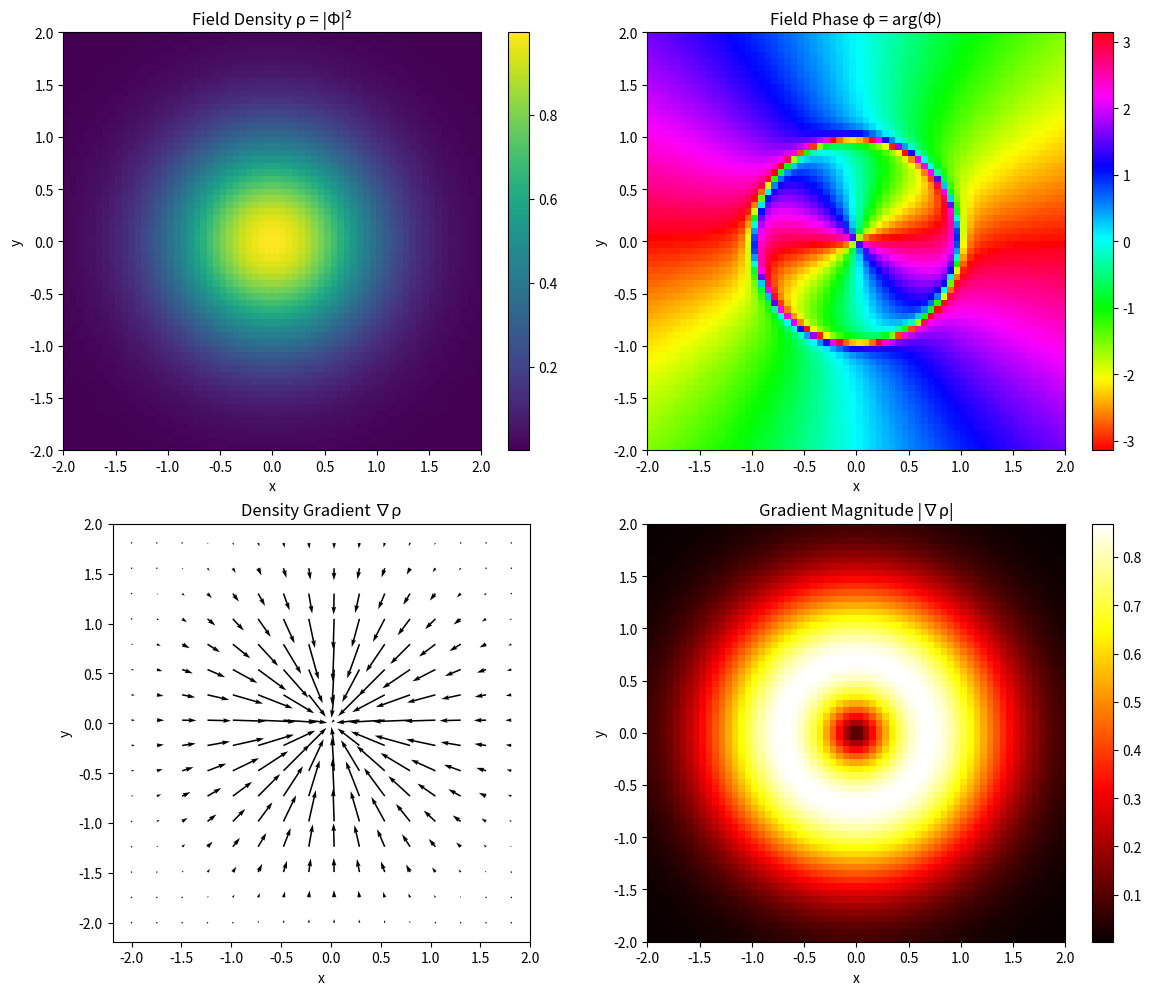

This chart was generated by the following Python code:
"""
INVESTIGATION MAP: Emergent Field Knot Theory

Goal: Develop a field theory where:
1. Knots EMERGE from field configuration (not placed parametrically)
2. Field density gradients drive dynamics and stability
3. "Bosons" = energy/information transfers between knots
4. Knots CONSUME field, creating density gradients
5. S³ → R³ mapping creates natural topological structure

================================================================================
PHASE 1: MATHEMATICAL FOUNDATIONS
================================================================================

1.1 THE FIELD AND ITS DENSITY
------------------------------
Let Φ(x,t) be a scalar field on R³ × R (3D space + time).

DENSITY: ρ(x,t) = |Φ(x,t)|²
GRADIENT: ∇ρ = 2·Re(Φ*·∇Φ)

Key insight: High density = "vacuum", low density = "knot regions"

1.2 EMERGENT STRUCTURE CONDITION
---------------------------------
A knot emerges where the field satisfies:
  - |Φ| passes through zero (nodal surface)
  - ∇Φ has non-zero winding
  - Phase φ = arg(Φ) has non-trivial topology

The winding number around a closed loop C:
  W(C) = (1/2π) ∮_C ∇φ · dl

If W(C) ≠ 0, there's a topological structure inside C.

1.3 DENSITY GRADIENT DYNAMICS
------------------------------
The field flows toward lower density (vacuum relaxation):
  ∂Φ/∂t = -γ·∇²|Φ|²·Φ/|Φ| + i·V[Φ]  (density-driven)
           └────────────────┘   └───┘
           "pressure" term     potential

This creates:
  - Field "consumed" at high-activity regions
  - Density gradient "pressure" that stabilizes structures

1.4 STABILITY FROM CONSUMPTION
-------------------------------
A knot is STABLE when consumption rate ≈ replenishment rate:
  
  Γ_consume = ∫_knot |∂ρ/∂t| dV
  Γ_refill = ∫_boundary (∇ρ · n̂) dS
  
  Stability: Γ_consume ≈ Γ_refill

If consumption > refill → knot decays (radiates energy)
If consumption < refill → knot grows (absorbs energy)

================================================================================
PHASE 2: S³ → R³ MAPPING AND TOPOLOGY
================================================================================

2.1 THE HOPF MAP
-----------------
Map from 3-sphere S³ ⊂ R⁴ to R³:

  (z₁, z₂) ∈ S³ ⊂ C² → Hopf(z₁, z₂) ∈ R³

Where z₁ = x₁ + i·x₂, z₂ = x₃ + i·x₄ with |z₁|² + |z₂|² = 1

Explicitly:
  X = 2·(z₁·z̄₂ + z̄₁·z₂) = 2(x₁x₃ + x₂x₄)
  Y = 2·i·(z₁·z̄₂ - z̄₁·z₂) = 2(x₂x₃ - x₁x₄)
  Z = |z₁|² - |z₂|² = x₁² + x₂² - x₃² - x₄²

2.2 HOPF FIELD
---------------
Define field on S³, project to R³:
  Φ_S³(θ, φ₁, φ₂) = cos(θ)·e^(iφ₁) + sin(θ)·e^(iφ₂)
  Φ_R³(x) = Φ_S³(Hopf⁻¹(x))

This naturally creates:
  - Linked structures (Hopf fibration)
  - Non-trivial topology
  - Phase singularities = knot cores

2.3 DENSITY FROM HOPF FIELD
----------------------------
ρ(x) = |Φ_R³(x)|² creates natural density variations:
  - ρ = 0 at phase singularities (knot cores)
  - ρ = 1 far from structure
  - ∇ρ points toward/away from cores

================================================================================
PHASE 3: BOSON-LIKE TRANSFERS
================================================================================

3.1 ENERGY TRANSFER AS BOSONS
------------------------------
Between two knots K₁ and K₂, energy transfer is:
  
  ΔE = ∫∫ ρ₁(x)·G(x,y)·ρ₂(y) dx dy
  
Where G(x,y) is the "propagator" (Green's function):
  G(x,y) = exp(-|x-y|²/λ²)·cos(φ₁(x) - φ₂(y))
           └────┬────┘       └──────┬──────┘
           spatial decay     phase coherence

3.2 BOSON IDENTIFICATION
-------------------------
A "boson" is a localized energy packet in transfer:
  
  B(x,t) = ∂/∂t [∫ G(x,y)·ρ(y) dy]
  
This is NOT a particle but a PATTERN of energy flow.
Observable effects:
  - Knot 1 loses energy → Knot 2 gains energy
  - Energy is quantized by standing wave modes
  - Phase coherence determines transfer rate

3.3 EXCHANGE DYNAMICS
----------------------
K₁ ────► K₂ : boson transfer
         B₁₂ = |⟨K₁'|H_int|K₂'⟩|²
         
The "interaction Hamiltonian":
  H_int = ∫ Φ₁*·Φ₂ · V(x₁-x₂) dx₁ dx₂

================================================================================
PHASE 4: SIMULATION ROADMAP
================================================================================

4.1 SIM 1: Density Gradient Field
----------------------------------
- Start with uniform field
- Introduce perturbation
- Watch density gradient emerge
- Measure stability condition

4.2 SIM 2: Emergent Knot
-------------------------
- Field with random initial conditions
- Topological structure emerges spontaneously
- Track winding number W(C)
- Observe density consumption

4.3 SIM 3: Boson Transfer
--------------------------
- Two stable knots
- Perturb one → transfer to other
- Visualize energy flow pattern
- Measure "boson" as localized transfer

4.4 SIM 4: Full Field Dynamics
-------------------------------
- Multiple emergent knots
- Field consumption and replenishment
- Boson exchanges between knots
- Stability from balance

================================================================================
KEY EQUATIONS SUMMARY
================================================================================

Field:              Φ(x,t) ∈ C
Density:            ρ(x,t) = |Φ|²
Gradient:           ∇ρ = 2·Re(Φ*·∇Φ)
Phase:              φ = arg(Φ)
Winding:            W = (1/2π)∮∇φ·dl

Dynamics:
  ∂Φ/∂t = -γ·∇ρ·Φ/|Φ| + i·V[Φ] + D·∇²Φ
          └────┬────┘   └───┬───┘  └──┬──┘
          density      potential   diffusion
          pressure

Stability:
  Γ_consume ≈ Γ_refill
  ∫_knot |∂ρ/∂t| dV ≈ ∫_boundary (∇ρ·n̂) dS

Transfer (boson):
  B(x,t) = ∂/∂t [∫ G(x,y)·ρ(y) dy]
  
================================================================================
NEXT: Implement SIM 1 - Density Gradient Field
================================================================================
"""

import numpy as np
from dataclasses import dataclass
from typing import Tuple, Callable, Optional
import matplotlib.pyplot as plt
from mpl_toolkits.mplot3d import Axes3D


@dataclass
class FieldConfiguration:
    """A scalar field configuration in 3D."""
    values: np.ndarray  # Complex field values (NX, NY, NZ)
    grid_spacing: float
    extent: float
    
    @property
    def density(self) -> np.ndarray:
        """Field density ρ = |Φ|²"""
        return np.abs(self.values) ** 2
    
    @property
    def phase(self) -> np.ndarray:
        """Field phase φ = arg(Φ)"""
        return np.angle(self.values)
    
    def gradient(self) -> Tuple[np.ndarray, np.ndarray, np.ndarray]:
        """Gradient of field ∇Φ"""
        dx = np.gradient(self.values, self.grid_spacing, axis=0)
        dy = np.gradient(self.values, self.grid_spacing, axis=1)
        dz = np.gradient(self.values, self.grid_spacing, axis=2)
        return dx, dy, dz
    
    def density_gradient(self) -> Tuple[np.ndarray, np.ndarray, np.ndarray]:
        """Gradient of density ∇ρ"""
        rho = self.density
        dx = np.gradient(rho, self.grid_spacing, axis=0)
        dy = np.gradient(rho, self.grid_spacing, axis=1)
        dz = np.gradient(rho, self.grid_spacing, axis=2)
        return dx, dy, dz
    
    def gradient_magnitude(self) -> np.ndarray:
        """|∇ρ|"""
        gx, gy, gz = self.density_gradient()
        return np.sqrt(gx**2 + gy**2 + gz**2)


def hopf_map(z1_real: float, z1_imag: float, z2_real: float, z2_imag: float) -> Tuple[float, float, float]:
    """
    Hopf map S³ → R³
    
    Input: point (z1, z2) on S³ (unit 3-sphere in C²)
    Output: point (X, Y, Z) in R³
    """
    X = 2 * (z1_real * z2_real + z1_imag * z2_imag)
    Y = 2 * (z1_imag * z2_real - z1_real * z2_imag)
    Z = z1_real**2 + z1_imag**2 - z2_real**2 - z2_imag**2
    
    return X, Y, Z


def inverse_hopf_stereographic(x: float, y: float, z: float) -> Tuple[float, float, float, float]:
    """
    Inverse of stereographic projection R³ → S³
    
    Given point in R³, find corresponding point on S³
    """
    r_sq = x**2 + y**2 + z**2
    denom = 1 + r_sq
    
    w = (1 - r_sq) / denom
    scale = 2 / denom
    
    return scale * x, scale * y, scale * z, w


def hopf_field_value(x: float, y: float, z: float, k: float = 2.0) -> complex:
    """
    Compute field value using Hopf fibration structure.
    
    The field has natural topological structure from S³ → R³ mapping.
    """
    x1, x2, x3, x4 = inverse_hopf_stereographic(x, y, z)
    
    theta = np.arctan2(np.sqrt(x3**2 + x4**2), np.sqrt(x1**2 + x2**2))
    phi1 = np.arctan2(x2, x1)
    phi2 = np.arctan2(x4, x3)
    
    phase = k * (phi1 + phi2)
    amplitude = np.exp(-0.5 * (x**2 + y**2 + z**2))
    
    return amplitude * np.exp(1j * phase)


def create_knot_field(
    n: int = 64,
    extent: float = 2.0,
    knot_type: str = "hopf",
    wave_number: int = 2
) -> FieldConfiguration:
    """
    Create a field configuration with embedded topological structure.
    """
    x = np.linspace(-extent, extent, n)
    y = np.linspace(-extent, extent, n)
    z = np.linspace(-extent, extent, n)
    
    X, Y, Z = np.meshgrid(x, y, z, indexing='ij')
    
    if knot_type == "hopf":
        values = np.zeros((n, n, n), dtype=complex)
        for i in range(n):
            for j in range(n):
                for k in range(n):
                    values[i, j, k] = hopf_field_value(
                        X[i, j, k], Y[i, j, k], Z[i, j, k], 
                        k=wave_number
                    )
    
    elif knot_type == "trefoil":
        s = np.arctan2(Z, np.sqrt(X**2 + Y**2) - 0.5)
        t = np.arctan2(Y, X)
        
        r = np.sqrt(X**2 + Y**2 + Z**2)
        envelope = np.exp(-0.5 * (r - 0.5)**2 / 0.1**2)
        
        phase = wave_number * (2 * s + 3 * t)
        values = envelope * np.exp(1j * phase)
    
    elif knot_type == "uniform":
        values = np.ones((n, n, n), dtype=complex)
    
    else:
        values = np.ones((n, n, n), dtype=complex)
    
    return FieldConfiguration(
        values=values,
        grid_spacing=2 * extent / n,
        extent=extent
    )


def compute_winding_number(field: FieldConfiguration, center: Tuple[float, float, float], 
                           radius: float, normal: str = 'z') -> float:
    """
    Compute winding number of phase around a loop.
    
    W = (1/2π) ∮ ∇φ · dl
    
    This detects topological structure inside the loop.
    """
    n = 50
    angles = np.linspace(0, 2*np.pi, n, endpoint=False)
    
    cx, cy, cz = center
    
    phase_values = []
    for angle in angles:
        if normal == 'z':
            x = cx + radius * np.cos(angle)
            y = cy + radius * np.sin(angle)
            z = cz
        elif normal == 'y':
            x = cx + radius * np.cos(angle)
            y = cy
            z = cz + radius * np.sin(angle)
        else:
            x = cx
            y = cy + radius * np.cos(angle)
            z = cz + radius * np.sin(angle)
        
        ix = int((x + field.extent) / field.grid_spacing)
        iy = int((y + field.extent) / field.grid_spacing)
        iz = int((z + field.extent) / field.grid_spacing)
        
        n_grid = field.values.shape[0]
        if 0 <= ix < n_grid and 0 <= iy < n_grid and 0 <= iz < n_grid:
            phase_values.append(field.phase[ix, iy, iz])
        else:
            phase_values.append(0)
    
    phase_values = np.array(phase_values)
    phase_diff = np.diff(phase_values)
    phase_diff = np.where(phase_diff > np.pi, phase_diff - 2*np.pi, phase_diff)
    phase_diff = np.where(phase_diff < -np.pi, phase_diff + 2*np.pi, phase_diff)
    
    winding = np.sum(phase_diff) / (2 * np.pi)
    
    return winding


def compute_consumption_rate(field: FieldConfiguration, field_prev: FieldConfiguration, 
                            dt: float, mask: np.ndarray) -> float:
    """
    Compute rate of field consumption in a region.
    
    Γ_consume = ∫ |∂ρ/∂t| dV
    """
    rho_current = field.density
    rho_prev = field_prev.density
    
    drho_dt = (rho_current - rho_prev) / dt
    
    consumption = np.sum(np.abs(drho_dt) * mask) * field.grid_spacing**3
    
    return consumption


def compute_refill_rate(field: FieldConfiguration, mask: np.ndarray) -> float:
    """
    Compute rate of field replenishment across boundary.
    
    Γ_refill = ∫_boundary (∇ρ · n̂) dS
    """
    gx, gy, gz = field.density_gradient()
    
    from scipy.ndimage import binary_erosion
    boundary = mask & ~binary_erosion(mask)
    
    grad_mag = np.sqrt(gx**2 + gy**2 + gz**2)
    
    refill = np.sum(grad_mag * boundary) * field.grid_spacing**2
    
    return refill


def visualize_density_gradient(field: FieldConfiguration, z_slice: int = None):
    """Visualize field density and gradient."""
    n = field.values.shape[0]
    if z_slice is None:
        z_slice = n // 2
    
    x = np.linspace(-field.extent, field.extent, n)
    y = np.linspace(-field.extent, field.extent, n)
    X, Y = np.meshgrid(x, y)
    
    fig, axes = plt.subplots(2, 2, figsize=(12, 10))
    
    ax1 = axes[0, 0]
    density_slice = field.density[:, :, z_slice]
    im1 = ax1.imshow(density_slice.T, extent=[-field.extent, field.extent, 
                                               -field.extent, field.extent],
                     origin='lower', cmap='viridis')
    ax1.set_title('Field Density ρ = |Φ|²')
    ax1.set_xlabel('x')
    ax1.set_ylabel('y')
    plt.colorbar(im1, ax=ax1)
    
    ax2 = axes[0, 1]
    phase_slice = field.phase[:, :, z_slice]
    im2 = ax2.imshow(phase_slice.T, extent=[-field.extent, field.extent,
                                            -field.extent, field.extent],
                     origin='lower', cmap='hsv', vmin=-np.pi, vmax=np.pi)
    ax2.set_title('Field Phase φ = arg(Φ)')
    ax2.set_xlabel('x')
    ax2.set_ylabel('y')
    plt.colorbar(im2, ax=ax2)
    
    ax3 = axes[1, 0]
    gx, gy, gz = field.density_gradient()
    gx_slice = gx[:, :, z_slice]
    gy_slice = gy[:, :, z_slice]
    
    skip = n // 16
    ax3.quiver(X[::skip, ::skip], Y[::skip, ::skip],
               gx_slice[::skip, ::skip].T, gy_slice[::skip, ::skip].T)
    ax3.set_title('Density Gradient ∇ρ')
    ax3.set_xlabel('x')
    ax3.set_ylabel('y')
    ax3.set_aspect('equal')
    
    ax4 = axes[1, 1]
    grad_mag = field.gradient_magnitude()
    grad_slice = grad_mag[:, :, z_slice]
    im4 = ax4.imshow(grad_slice.T, extent=[-field.extent, field.extent,
                                           -field.extent, field.extent],
                     origin='lower', cmap='hot')
    ax4.set_title('Gradient Magnitude |∇ρ|')
    ax4.set_xlabel('x')
    ax4.set_ylabel('y')
    plt.colorbar(im4, ax=ax4)
    
    plt.tight_layout()
    return fig


if __name__ == "__main__":
    print("=" * 70)
    print("EMERGENT FIELD KNOT THEORY - Investigation Phase 1")
    print("=" * 70)
    
    print("\n1. Creating field with Hopf structure...")
    field = create_knot_field(n=64, extent=2.0, knot_type="hopf", wave_number=2)
    
    print(f"   Grid size: {field.values.shape}")
    print(f"   Density range: [{field.density.min():.4f}, {field.density.max():.4f}]")
    
    print("\n2. Computing density gradient...")
    gx, gy, gz = field.density_gradient()
    grad_mag = field.gradient_magnitude()
    print(f"   Max |∇ρ|: {grad_mag.max():.4f}")
    print(f"   Mean |∇ρ|: {grad_mag.mean():.4f}")
    
    print("\n3. Computing winding numbers at various locations...")
    test_points = [
        ((0.0, 0.0, 0.0), "Center"),
        ((0.5, 0.0, 0.0), "Off-center X"),
        ((0.0, 0.5, 0.0), "Off-center Y"),
        ((0.0, 0.0, 0.5), "Off-center Z"),
    ]
    
    for (cx, cy, cz), name in test_points:
        W = compute_winding_number(field, (cx, cy, cz), radius=0.3, normal='z')
        print(f"   W at {name}: {W:.3f}")
    
    print("\n4. Visualizing density and gradient...")
    fig = visualize_density_gradient(field, z_slice=32)
    fig.savefig('density_gradient_field.png', dpi=120)
    print("   Saved: density_gradient_field.png")
    
    print("\n" + "=" * 70)
    print("KEY OBSERVATIONS:")
    print("- Density ρ = |Φ|² shows structure of field")
    print("- Phase φ = arg(Φ) has non-trivial topology")
    print("- Winding number W ≠ 0 indicates topological structure")
    print("- Gradient ∇ρ shows 'pressure' direction for dynamics")
    print("=" * 70)
